The GitHub repository AnirudhTantry/GlaucomaDetector contains a labelled image folder "AUGMENTED_DATASET" with 2 categories: abnormal, normal. Examples follow, each with its label.

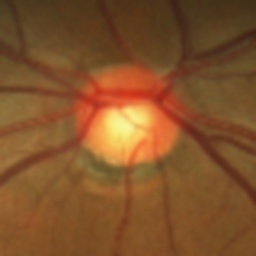
Label: normal

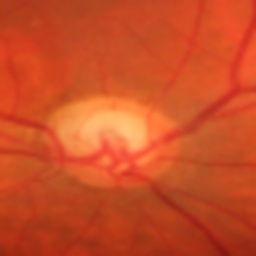
Label: abnormal

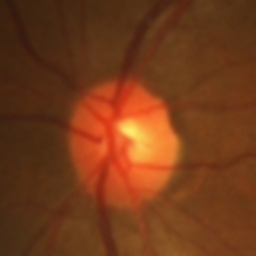
Label: normal

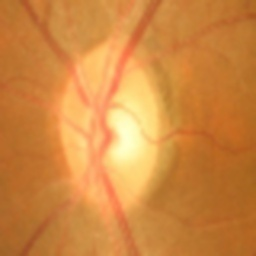
Label: normal

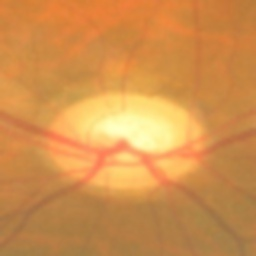
Label: abnormal

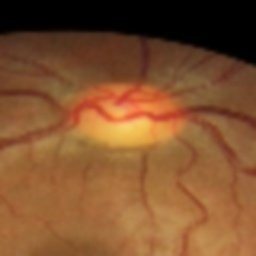
Label: abnormal
